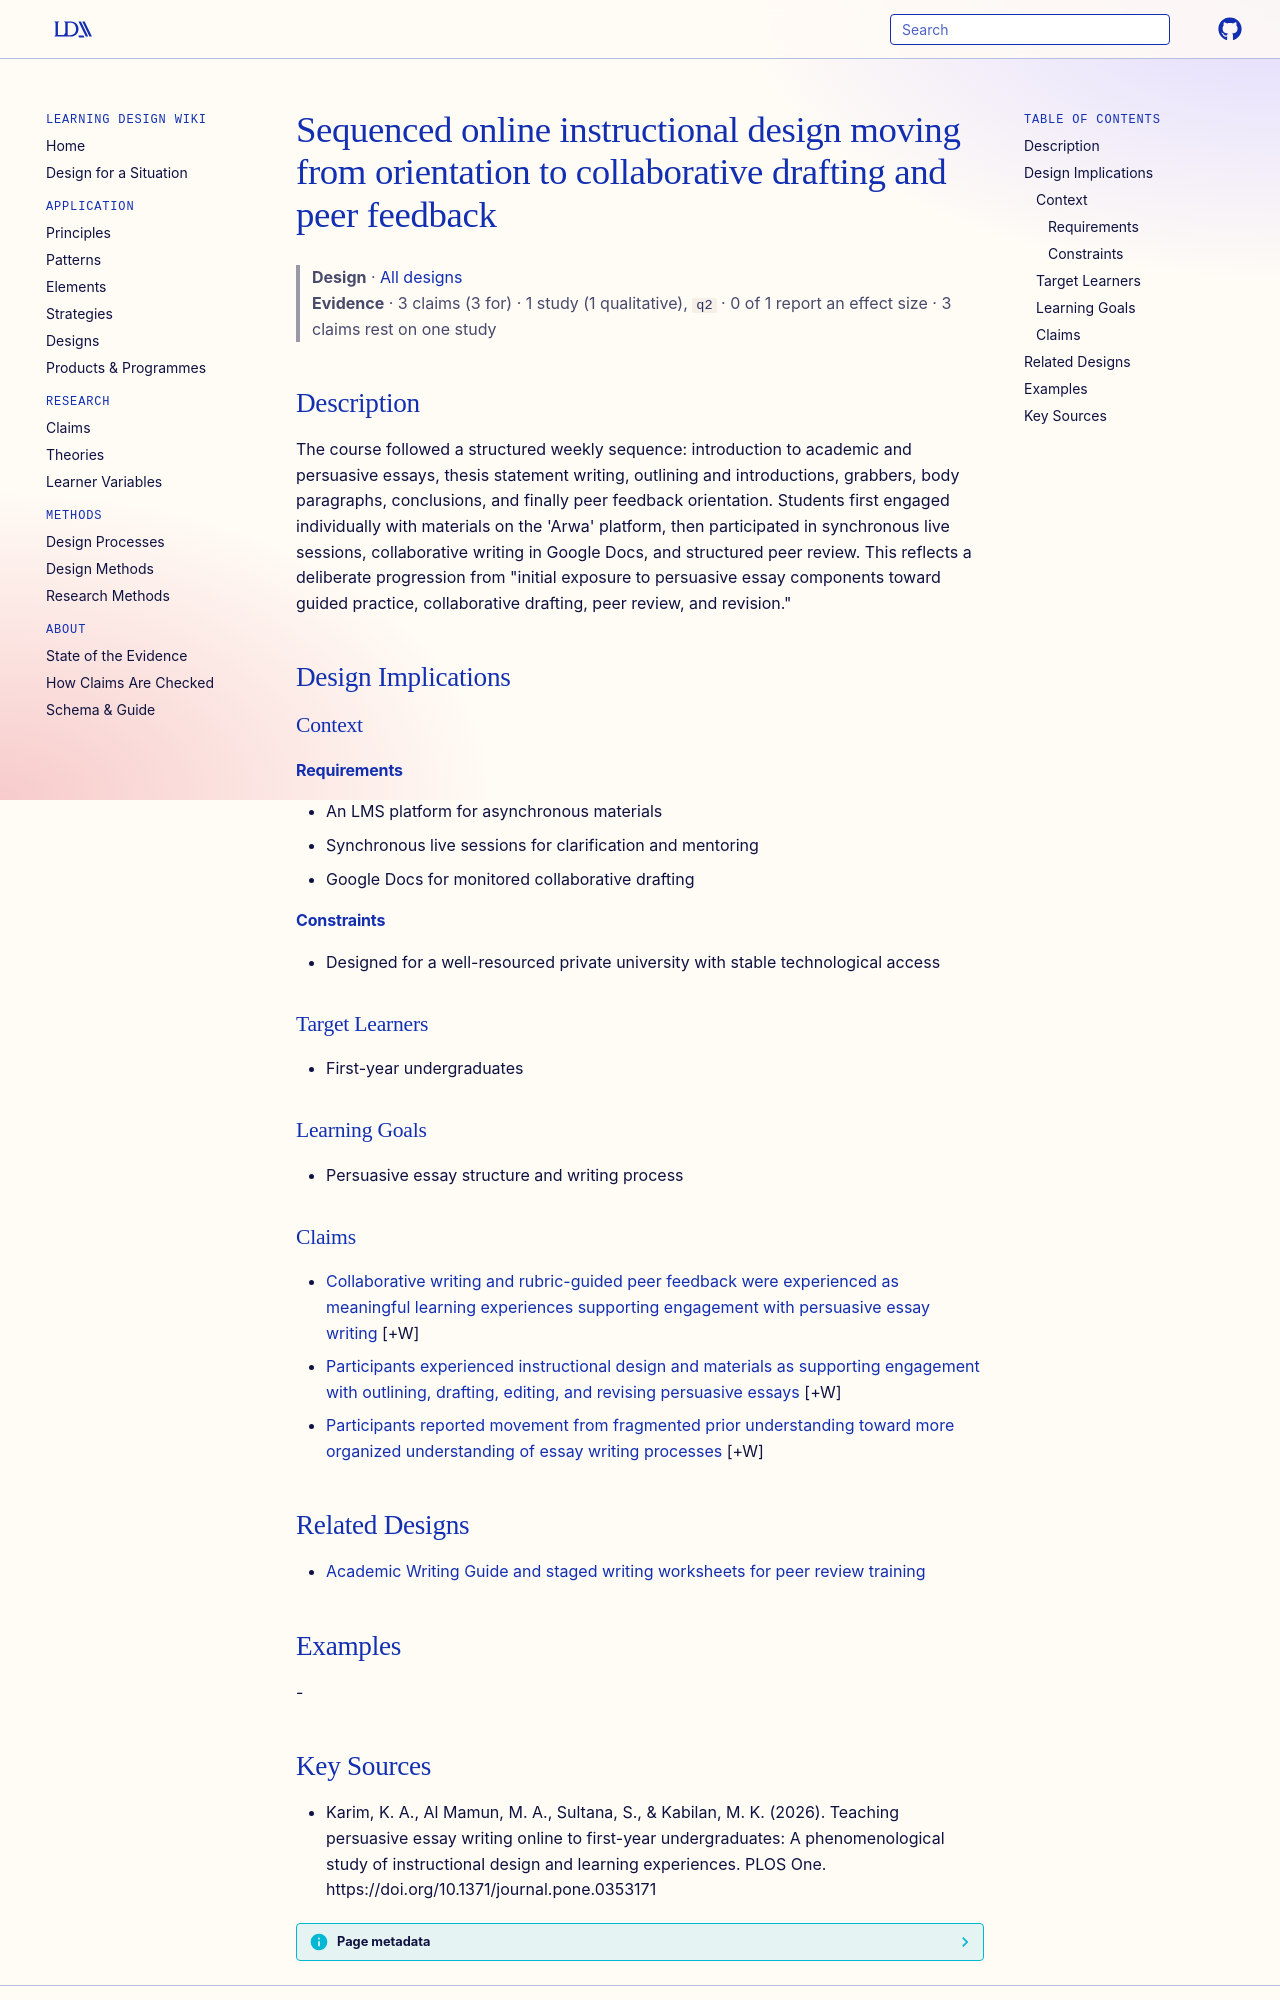

repository: Learning-Design-Alliance/learning-wiki · page: designs/sequenced-online-essay-writing-design/index.html · generator: mkdocs

---
type: design
id: sequenced-online-essay-writing-design
title: Sequenced online instructional design moving from orientation to collaborative drafting and peer feedback
description: "The course followed a structured weekly sequence: introduction to academic and persuasive essays, thesis statement writing, outlining and introductions, grabbers, body paragraphs, conclusions, and finally peer feedbac..."
status: review
generated:
  by: "process:settle-candidates"
  at: 2026-11-04
sources:
  - id: karim-2026
    resource: "https://doi.org/10.1371/journal.pone.0353171"
    title: "Karim, K. A., Al Mamun, M. A., Sultana, S., & Kabilan, M. K. (2026). Teaching persuasive essay writing online to first-year undergraduates: A phenomenological study of instructional design and learning experiences. PLOS One. https://doi.org/10.1371/journal.pone.0353171"
    author: "Karim, K. A., Al Mamun, M. A., Sultana, S., & Kabilan, M. K"
---

# Sequenced online instructional design moving from orientation to collaborative drafting and peer feedback

> **Design** · [All designs](index.md)
> **Evidence** · 3 claims (3 for) · 1 study (1 qualitative), `q2` · 0 of 1 report an effect size · 3 claims rest on one study

## Description
The course followed a structured weekly sequence: introduction to academic and persuasive essays, thesis statement writing, outlining and introductions, grabbers, body paragraphs, conclusions, and finally peer feedback orientation. Students first engaged individually with materials on the 'Arwa' platform, then participated in synchronous live sessions, collaborative writing in Google Docs, and structured peer review. This reflects a deliberate progression from "initial exposure to persuasive essay components toward guided practice, collaborative drafting, peer review, and revision."

## Design Implications

### Context
#### Requirements
- An LMS platform for asynchronous materials
- Synchronous live sessions for clarification and mentoring
- Google Docs for monitored collaborative drafting
#### Constraints
- Designed for a well-resourced private university with stable technological access

### Target Learners
- First-year undergraduates

### Learning Goals
- Persuasive essay structure and writing process

### Claims

- [Collaborative writing and rubric-guided peer feedback were experienced as meaningful learning experiences supporting engagement with persuasive essay writing](../claims/collaborative-writing-peer-feedback-meaningful.md) [+W]
- [Participants experienced instructional design and materials as supporting engagement with outlining, drafting, editing, and revising persuasive essays](../claims/experienced-materials-support-essay-engagement.md) [+W]
- [Participants reported movement from fragmented prior understanding toward more organized understanding of essay writing processes](../claims/fragmented-to-organized-understanding-shift.md) [+W]

## Related Designs

- [Academic Writing Guide and staged writing worksheets for peer review training](academic-writing-guide-peer-review-element.md)

## Examples
-
